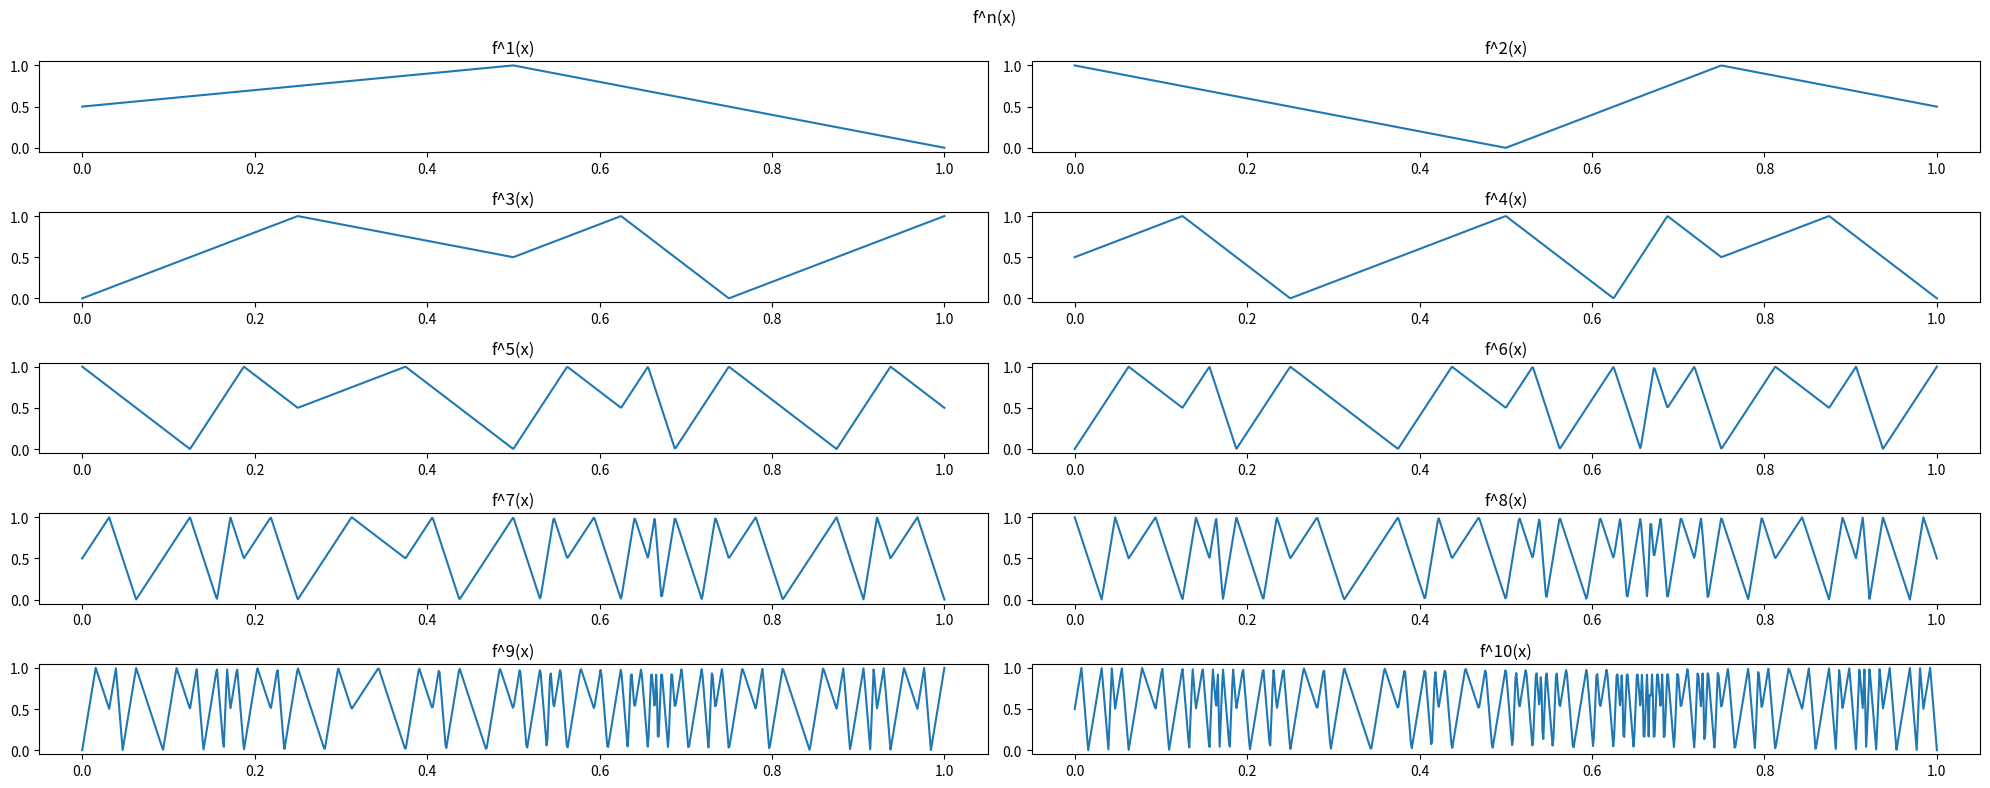

Write Python code to recreate this figure.
import math
import numpy as np
import matplotlib.pyplot as plt


def _f(x):
    assert 0 <= x <= 1
    if x <= 1 / 2:
        return x + 1 / 2
    else:
        return 2 - 2 * x


def f(n, x):
    for _ in range(n):
        x = _f(x)
    return x


def visFn():
    fig, axes = plt.subplots(5, 2, figsize=(20, 8))
    for n in range(1, 10 + 1):
        Xs = np.linspace(0, 1, 2**10)
        axes[(n - 1) // 2][(n - 1) % 2].plot(Xs, [f(n, x) for x in Xs])
        axes[(n - 1) // 2][(n - 1) % 2].set_title(f"f^{n}(x)")
    fig.suptitle("f^n(x)")
    plt.tight_layout()
    plt.savefig("4.png")


def calcLogNp():
    A = np.array([[0, 1], [1, 1]], dtype=object)
    for n in range(1, 10):
        An = np.linalg.matrix_power(A, n)
        print(f"n: {n}, A^n: {An.tolist()}")
        print(f"trace: {np.trace(An)}")
    print("=" * 10)
    print(
        f"limit of logN(p)/p: ",
        math.log(np.trace(np.linalg.matrix_power(A, 1 << 20))) / (1 << 20),
    )
    print(f"{math.log((1+math.sqrt(5))/2)=}")


def main():
    visFn()
    calcLogNp()


if __name__ == "__main__":
    main()
